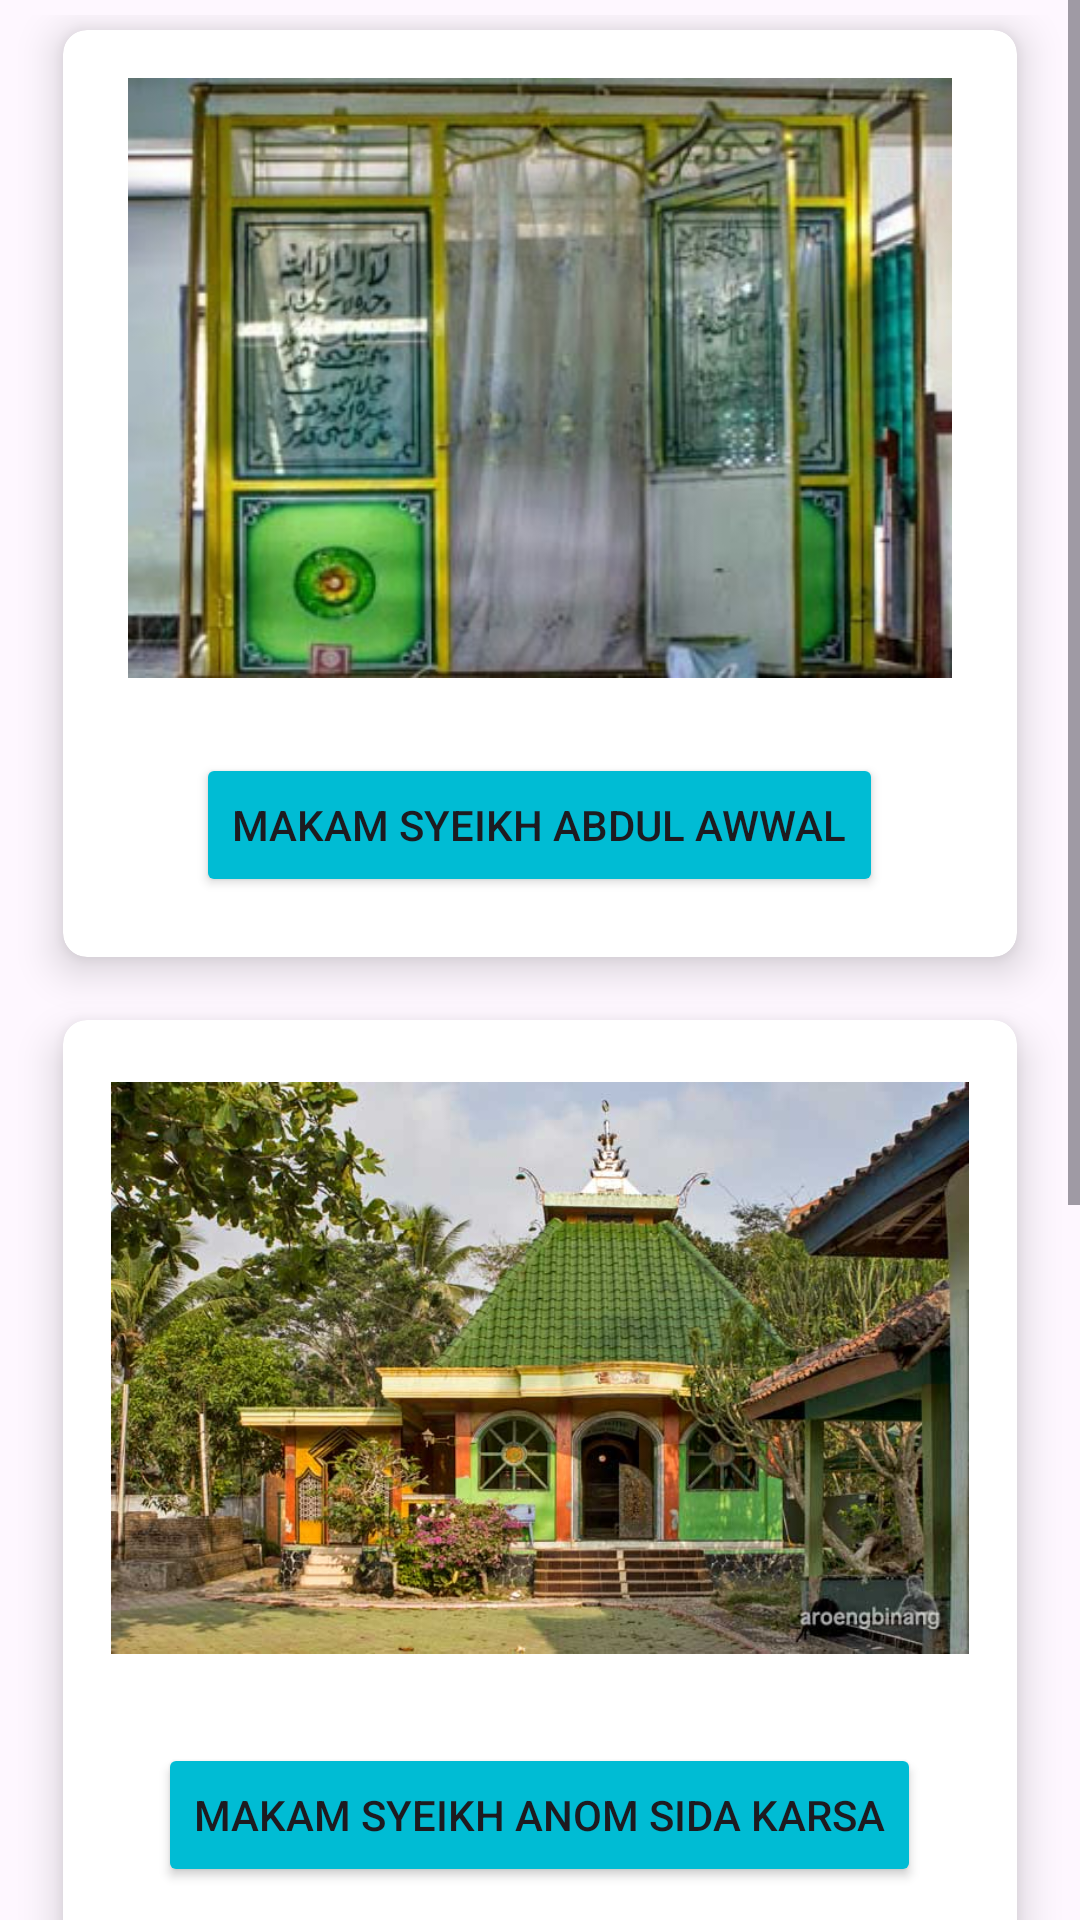

Produce the Android XML layout that renders to this screen, including the resource entries it uses.
<!-- AndroidManifest.xml: application theme Theme.VisitKebumen -->
<!-- res/layout/activity_wisata_religi.xml -->
<?xml version="1.0" encoding="utf-8"?>
<ScrollView xmlns:android="http://schemas.android.com/apk/res/android"
    xmlns:app="http://schemas.android.com/apk/res-auto"
    xmlns:tools="http://schemas.android.com/tools"
    android:layout_width="match_parent"
    android:layout_height="match_parent"
    tools:context=".WisataReligi">


    <LinearLayout
        android:layout_width="match_parent"
        android:layout_height="match_parent"
        android:orientation="vertical"
        android:weightSum="10">

        <RelativeLayout
            android:layout_width="match_parent"
            android:layout_height="0dp"
            android:layout_weight="2">


        </RelativeLayout>

        <GridLayout
            android:id="@+id/mainGrid"
            android:layout_width="match_parent"
            android:layout_height="1000dp"
            android:layout_weight="8"
            android:alignmentMode="alignMargins"
            android:columnCount="1"
            android:columnOrderPreserved="false"
            android:padding="5dp"
            android:rowCount="3">

            
            <androidx.cardview.widget.CardView
                android:layout_width="0dp"
                android:layout_height="wrap_content"
                android:layout_rowWeight="1"
                android:layout_columnWeight="1"
                android:layout_marginTop="5dp"
                android:layout_marginLeft="16dp"
                android:layout_marginRight="16dp"
                android:layout_marginBottom="16dp"
                app:cardCornerRadius="8dp"
                app:cardElevation="8dp"
                app:srcCompat="@drawable/kebumen">

                <LinearLayout
                    android:layout_width="match_parent"
                    android:layout_height="match_parent"
                    android:layout_gravity="center_horizontal|center_vertical"
                    android:layout_margin="16dp"
                    android:orientation="vertical">

                    <ImageView
                        android:id="@+id/imageView1"
                        android:layout_width="wrap_content"
                        android:layout_height="200dp"
                        android:layout_gravity="center_horizontal"
                        app:srcCompat="@drawable/makam1" />

                    <Button
                        android:id="@+id/button1"
                        android:layout_width="wrap_content"
                        android:layout_height="wrap_content"
                        android:layout_gravity="center_horizontal"
                        android:layout_marginTop="25dp"
                        android:text="Makam Syeikh Abdul Awwal"
                        app:backgroundTint="#00BCD4" />

                </LinearLayout>
            </androidx.cardview.widget.CardView>

            
            <androidx.cardview.widget.CardView
                android:layout_width="0dp"
                android:layout_height="wrap_content"
                android:layout_rowWeight="1"
                android:layout_columnWeight="1"
                android:layout_marginTop="5dp"
                android:layout_marginLeft="16dp"
                android:layout_marginRight="16dp"
                android:layout_marginBottom="16dp"
                app:cardCornerRadius="8dp"
                app:cardElevation="8dp"
                app:srcCompat="@drawable/kebumen">

                <LinearLayout
                    android:layout_width="match_parent"
                    android:layout_height="match_parent"
                    android:layout_gravity="center_horizontal|center_vertical"
                    android:layout_margin="16dp"
                    android:orientation="vertical">

                    <ImageView
                        android:id="@+id/imageView2"
                        android:layout_width="wrap_content"
                        android:layout_height="200dp"
                        android:layout_gravity="center_horizontal"
                        app:srcCompat="@drawable/makamsyeikhanomsidakarsa1" />

                    <Button
                        android:id="@+id/button2"
                        android:layout_width="wrap_content"
                        android:layout_height="wrap_content"
                        android:layout_gravity="center_horizontal"
                        android:layout_marginTop="25dp"
                        android:text="Makam Syeikh Anom Sida Karsa"
                        app:backgroundTint="#00BCD4" />

                </LinearLayout>
            </androidx.cardview.widget.CardView>

            
            <androidx.cardview.widget.CardView
                android:layout_width="0dp"
                android:layout_height="wrap_content"
                android:layout_rowWeight="1"
                android:layout_columnWeight="1"
                android:layout_marginTop="5dp"
                android:layout_marginLeft="16dp"
                android:layout_marginRight="16dp"
                android:layout_marginBottom="16dp"
                app:cardCornerRadius="8dp"
                app:cardElevation="8dp"
                app:srcCompat="@drawable/kebumen">

                <LinearLayout
                    android:layout_width="match_parent"
                    android:layout_height="match_parent"
                    android:layout_gravity="center_horizontal|center_vertical"
                    android:layout_margin="16dp"
                    android:orientation="vertical">

                    <ImageView
                        android:id="@+id/imageView3"
                        android:layout_width="wrap_content"
                        android:layout_height="200dp"
                        android:layout_gravity="center_horizontal"
                        app:srcCompat="@drawable/makamsyeikhbaribingrenggeng1" />

                    <Button
                        android:id="@+id/button3"
                        android:layout_width="wrap_content"
                        android:layout_height="wrap_content"
                        android:layout_gravity="center_horizontal"
                        android:layout_marginTop="25dp"
                        android:text="Makam Syeikh Baribin Grenggeng"
                        app:backgroundTint="#00BCD4" />

                </LinearLayout>
            </androidx.cardview.widget.CardView>


        </GridLayout>

        <TextView
            android:id="@+id/copyright"
            android:layout_width="match_parent"
            android:layout_height="wrap_content"
            android:textAlignment="center"
            android:text="Visit Kebumen Ⓒ 2023 " />

    </LinearLayout>

</ScrollView>
<!-- resources referenced by this layout -->
<resources>
  <!-- drawable kebumen: png bitmap (drawable, 541427 bytes) -->
  <!-- drawable makam1: png bitmap (drawable, 170476 bytes) -->
  <!-- drawable makamsyeikhanomsidakarsa1: jpg bitmap (drawable, 70937 bytes) -->
  <!-- drawable makamsyeikhbaribingrenggeng1: jpg bitmap (drawable, 410921 bytes) -->
  <style name="Theme.VisitKebumen" parent="Base.Theme.VisitKebumen" />
  <style name="Base.Theme.VisitKebumen" parent="Theme.Material3.DayNight.NoActionBar">
          
          
      </style>
</resources>
